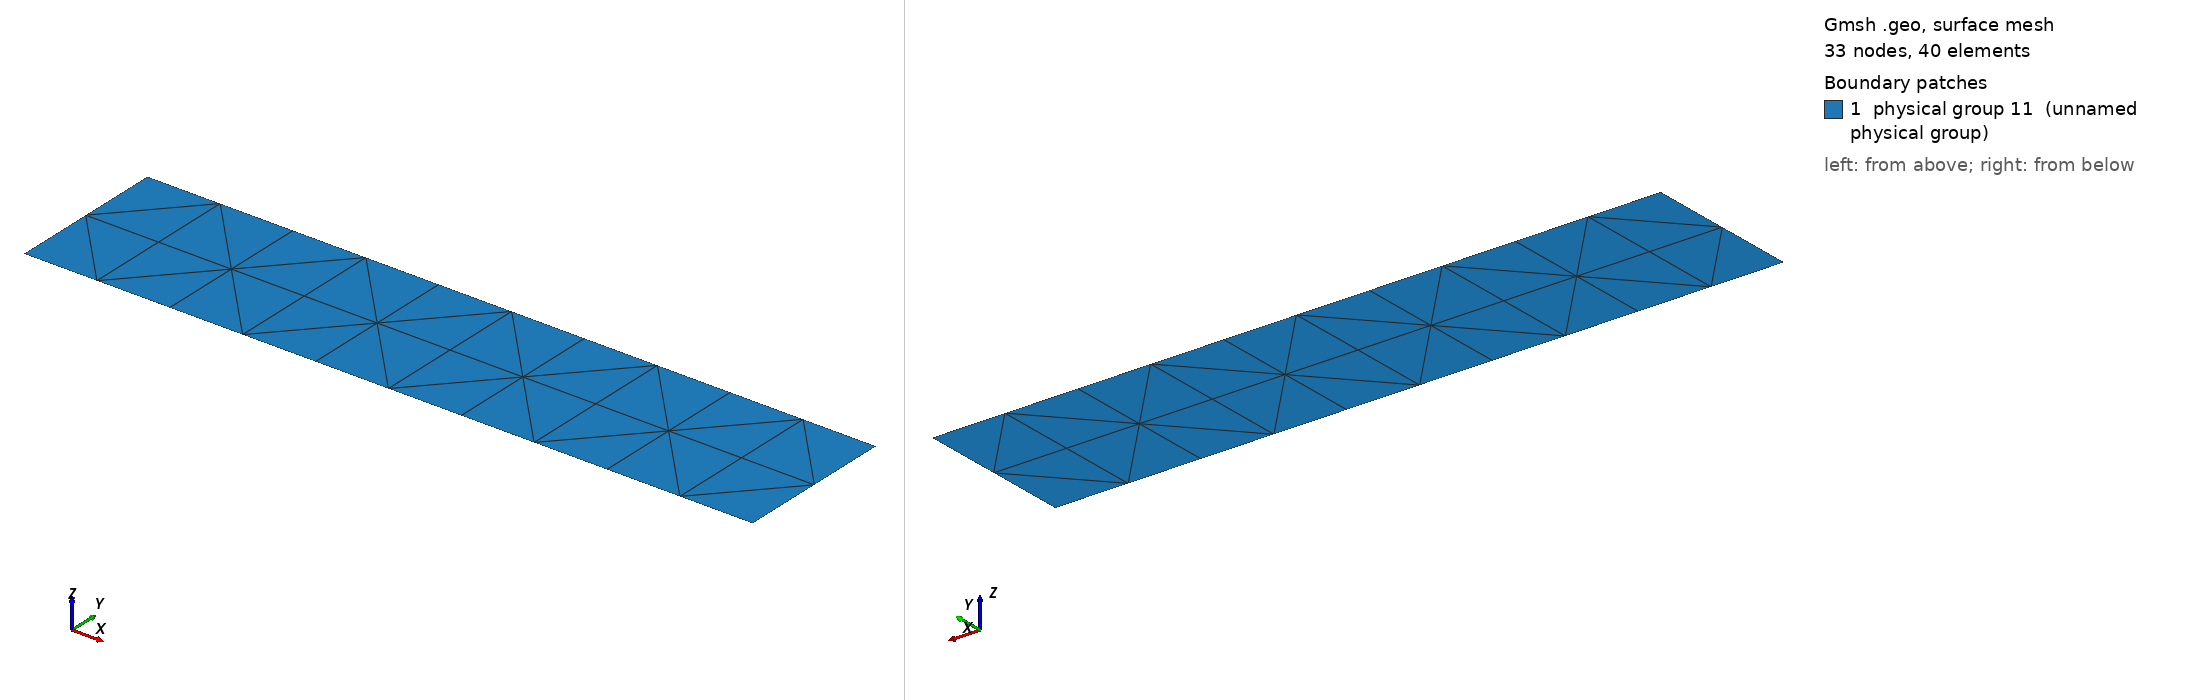

Gmsh geometry script, surface-meshed: 33 nodes, 40 surface elements. Boundary patches (legend numbers): 1 physical group 11 (unnamed physical group). Left view from above one corner, right view from below the opposite corner. Legend entries are the model's physical surfaces. The drawing asked Gmsh for element sizes between 1% and 20% of the model's largest extent; the script's own settings can give other sizes.

=== structured_mesh.geo (drawn) ===
c = 5;

Point(1) = {0., 0, 0.};
Point(2) = {0.3, 0, 0.};
Point(3) = {0.3, 0.33/c, 0.};
Point(4) = {0., 0.33/c, 0.};

Line(1) = {1, 2};
Line(2) = {2, 3};
Line(3) = {3, 4};
Line(4) = {4, 1};

Line Loop(5) = {3, 4, 1, 2};
Ruled Surface(6) = {5};

Transfinite Line {1, 3} = c*2+1 Using Progression 1;
Transfinite Line {-2, 4} = 3 Using Progression 1;

Transfinite Surface {6} Alternate;

Physical Line(7) = {4};//left
Physical Line(8) = {2};//right
Physical Line(9) = {3};//up
Physical Line(10) = {1};//down
Physical Surface(11) = {6};
